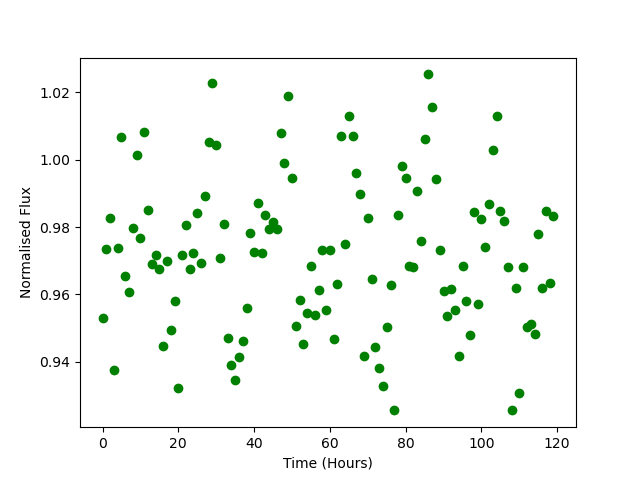

Data behind this chart, as committed beside it:
Time, Flux
0.0, 0.9529
1.0, 0.9736
2.0, 0.9828
3.0, 0.9375
4.0, 0.9738
5.0, 1.007
6.0, 0.9655
7.0, 0.9606
8.0, 0.9796
9.0, 1.001
10.0, 0.9766
11.0, 1.008
12.0, 0.9852
13.0, 0.9691
14.0, 0.9717
15.0, 0.9677
16.0, 0.9447
17.0, 0.97
18.0, 0.9493
19.0, 0.9582
20.0, 0.9323
21.0, 0.9716
22.0, 0.9806
23.0, 0.9677
24.0, 0.9724
25.0, 0.9843
26.0, 0.9693
27.0, 0.9892
28.0, 1.005
29.0, 1.023
30.0, 1.004
31.0, 0.9707
32.0, 0.981
33.0, 0.947
34.0, 0.9389
35.0, 0.9346
36.0, 0.9414
37.0, 0.9462
38.0, 0.9559
39.0, 0.9782
40.0, 0.9726
41.0, 0.987
42.0, 0.9724
43.0, 0.9835
44.0, 0.9795
45.0, 0.9816
46.0, 0.9793
47.0, 1.008
48.0, 0.9989
49.0, 1.019
50.0, 0.9947
51.0, 0.9507
52.0, 0.9583
53.0, 0.9452
54.0, 0.9544
55.0, 0.9684
56.0, 0.9538
57.0, 0.9613
58.0, 0.9732
59.0, 0.9553
... 60 more rows
